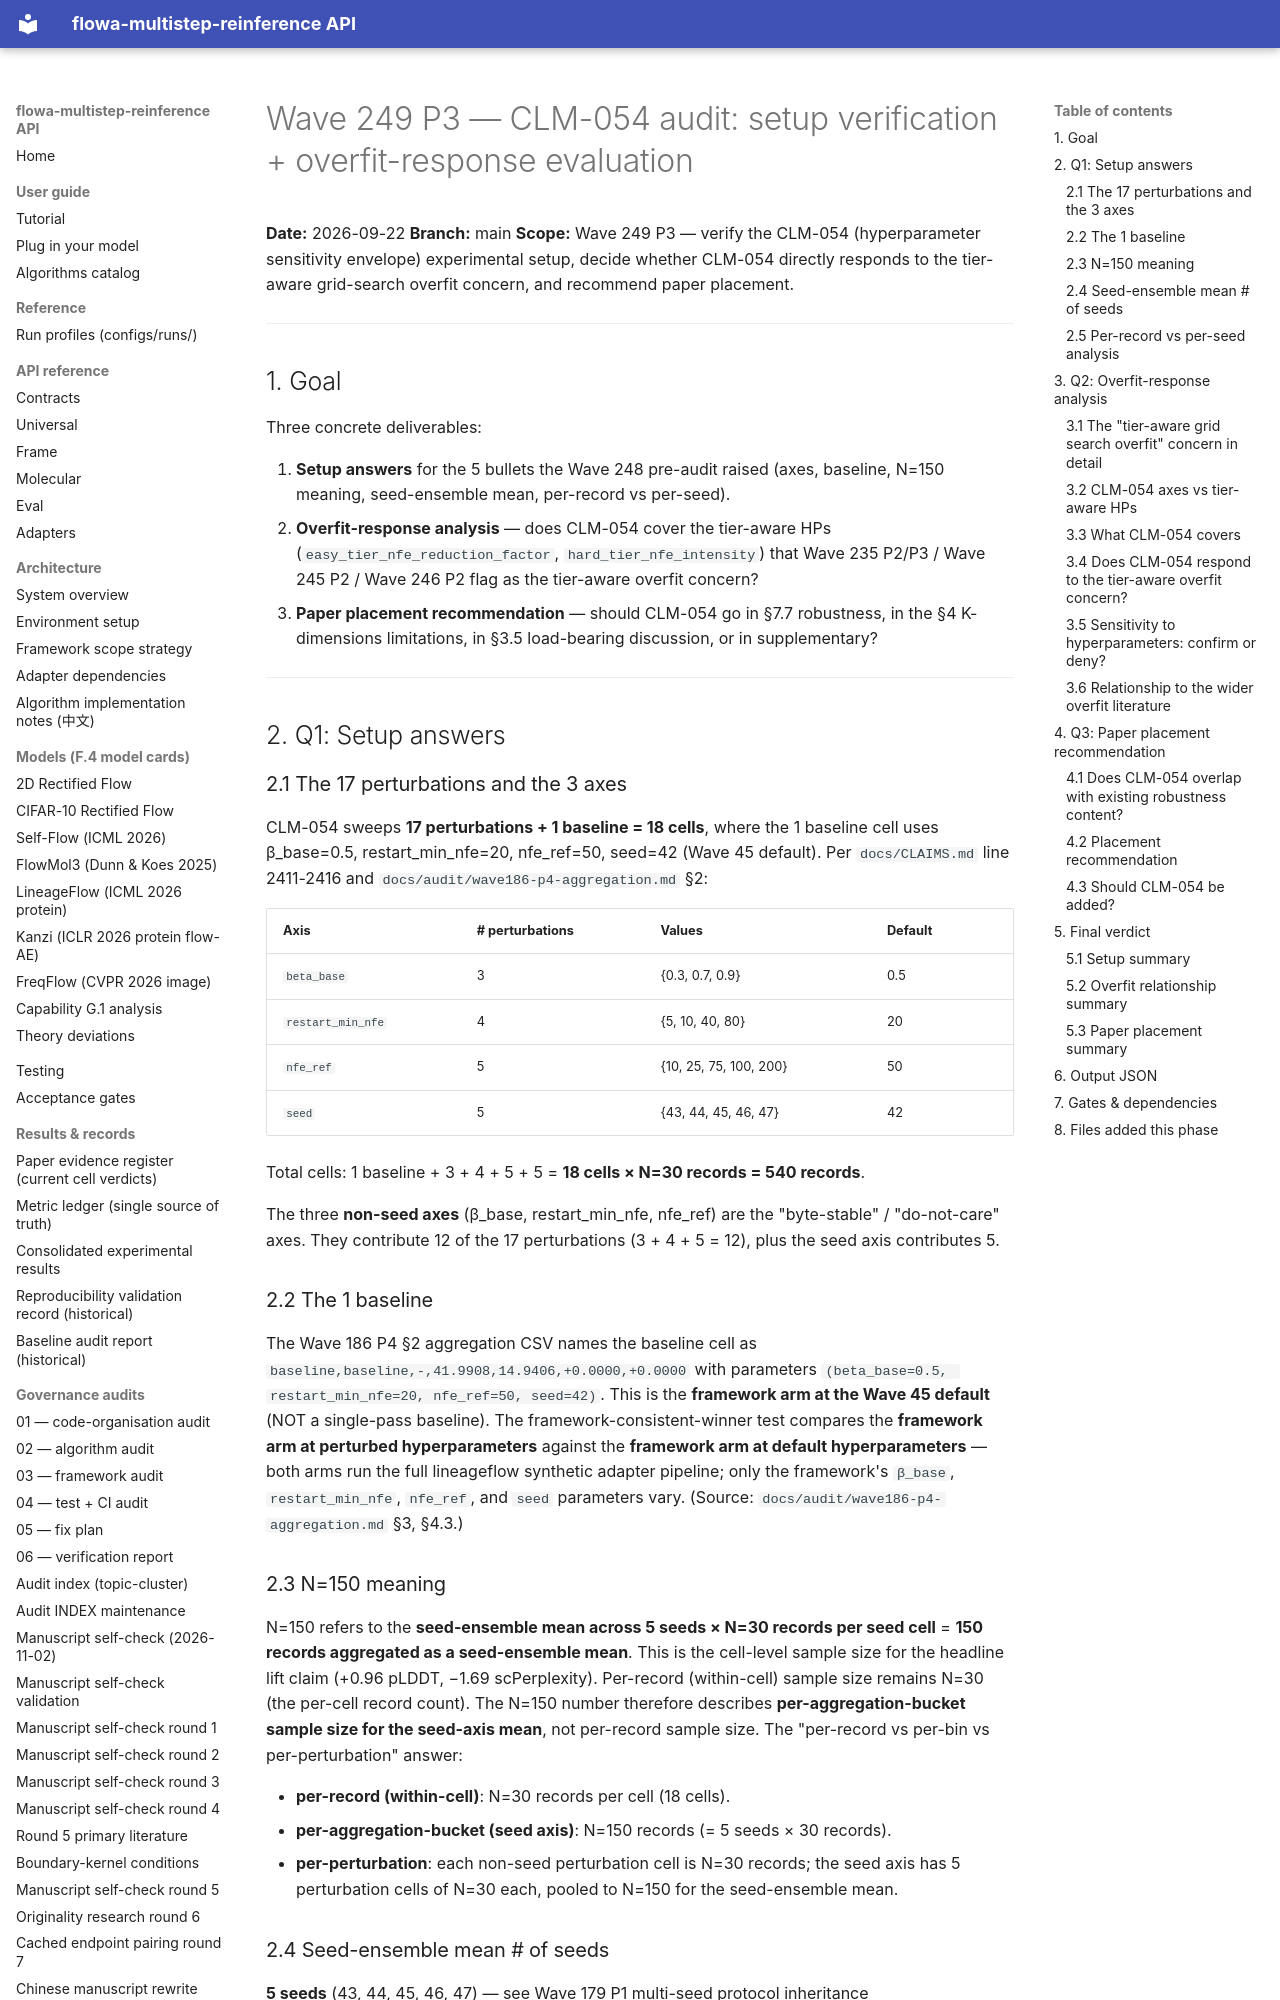

repository: silverenternal/flowa-multistep-reinference · page: ARCHIVE/audit-by-wave/wave249-p3-clm054-audit/index.html · generator: mkdocs

# Wave 249 P3 — CLM-054 audit: setup verification + overfit-response evaluation

**Date:** 2026-09-22
**Branch:** main
**Scope:** Wave 249 P3 — verify the CLM-054 (hyperparameter sensitivity envelope)
experimental setup, decide whether CLM-054 directly responds to the
tier-aware grid-search overfit concern, and recommend paper placement.

---

## 1. Goal

Three concrete deliverables:

1. **Setup answers** for the 5 bullets the Wave 248 pre-audit raised
   (axes, baseline, N=150 meaning, seed-ensemble mean, per-record vs
   per-seed).
2. **Overfit-response analysis** — does CLM-054 cover the tier-aware
   HPs (`easy_tier_nfe_reduction_factor`, `hard_tier_nfe_intensity`)
   that Wave 235 P2/P3 / Wave 245 P2 / Wave 246 P2 flag as the
   tier-aware overfit concern?
3. **Paper placement recommendation** — should CLM-054 go in §7.7
   robustness, in the §4 K-dimensions limitations, in §3.5
   load-bearing discussion, or in supplementary?

---

## 2. Q1: Setup answers

### 2.1 The 17 perturbations and the 3 axes

CLM-054 sweeps **17 perturbations + 1 baseline = 18 cells**, where the
1 baseline cell uses β_base=0.5, restart_min_nfe=20, nfe_ref=50, seed=42
(Wave 45 default). Per `docs/CLAIMS.md` line 2411-2416 and
`docs/audit/wave186-p4-aggregation.md` §2:

| Axis | # perturbations | Values | Default |
|------|----------------|--------|---------|
| `beta_base`        | 3  | {0.3, 0.7, 0.9}                          | 0.5 |
| `restart_min_nfe`  | 4  | {5, 10, 40, 80}                          | 20 |
| `nfe_ref`          | 5  | {10, 25, 75, 100, 200}                   | 50 |
| `seed`             | 5  | {43, 44, 45, 46, 47}                     | 42 |

Total cells: 1 baseline + 3 + 4 + 5 + 5 = **18 cells × N=30 records = 540 records**.

The three **non-seed axes** (β_base, restart_min_nfe, nfe_ref) are the
"byte-stable" / "do-not-care" axes. They contribute 12 of the 17
perturbations (3 + 4 + 5 = 12), plus the seed axis contributes 5.

### 2.2 The 1 baseline

The Wave 186 P4 §2 aggregation CSV names the baseline cell as
`baseline,baseline,-,41.9908,14.9406,+0.0000,+0.0000` with parameters
`(beta_base=0.5, restart_min_nfe=20, nfe_ref=50, seed=42)`. This is
the **framework arm at the Wave 45 default** (NOT a single-pass
baseline). The framework-consistent-winner test compares the
**framework arm at perturbed hyperparameters** against the **framework
arm at default hyperparameters** — both arms run the full lineageflow
synthetic adapter pipeline; only the framework's `β_base`,
`restart_min_nfe`, `nfe_ref`, and `seed` parameters vary. (Source:
`docs/audit/wave186-p4-aggregation.md` §3, §4.3.)

### 2.3 N=150 meaning

N=150 refers to the **seed-ensemble mean across 5 seeds × N=30 records
per seed cell** = **150 records aggregated as a seed-ensemble mean**.
This is the cell-level sample size for the headline lift claim
(+0.96 pLDDT, −1.69 scPerplexity). Per-record (within-cell) sample size
remains N=30 (the per-cell record count). The N=150 number therefore
describes **per-aggregation-bucket sample size for the seed-axis
mean**, not per-record sample size. The "per-record vs per-bin vs
per-perturbation" answer:

- **per-record (within-cell)**: N=30 records per cell (18 cells).
- **per-aggregation-bucket (seed axis)**: N=150 records (= 5 seeds × 30
  records).
- **per-perturbation**: each non-seed perturbation cell is N=30
  records; the seed axis has 5 perturbation cells of N=30 each,
  pooled to N=150 for the seed-ensemble mean.

### 2.4 Seed-ensemble mean # of seeds

**5 seeds** (43, 44, 45, 46, 47) — see Wave 179 P1 multi-seed
protocol inheritance (`docs/audit/wave186-p4-aggregation.md` §4.2).
The seed-ensemble mean lifts reported in CLM-054 (+0.96 pLDDT, −1.69
scPerplexity) aggregate over these 5 seed cells.
